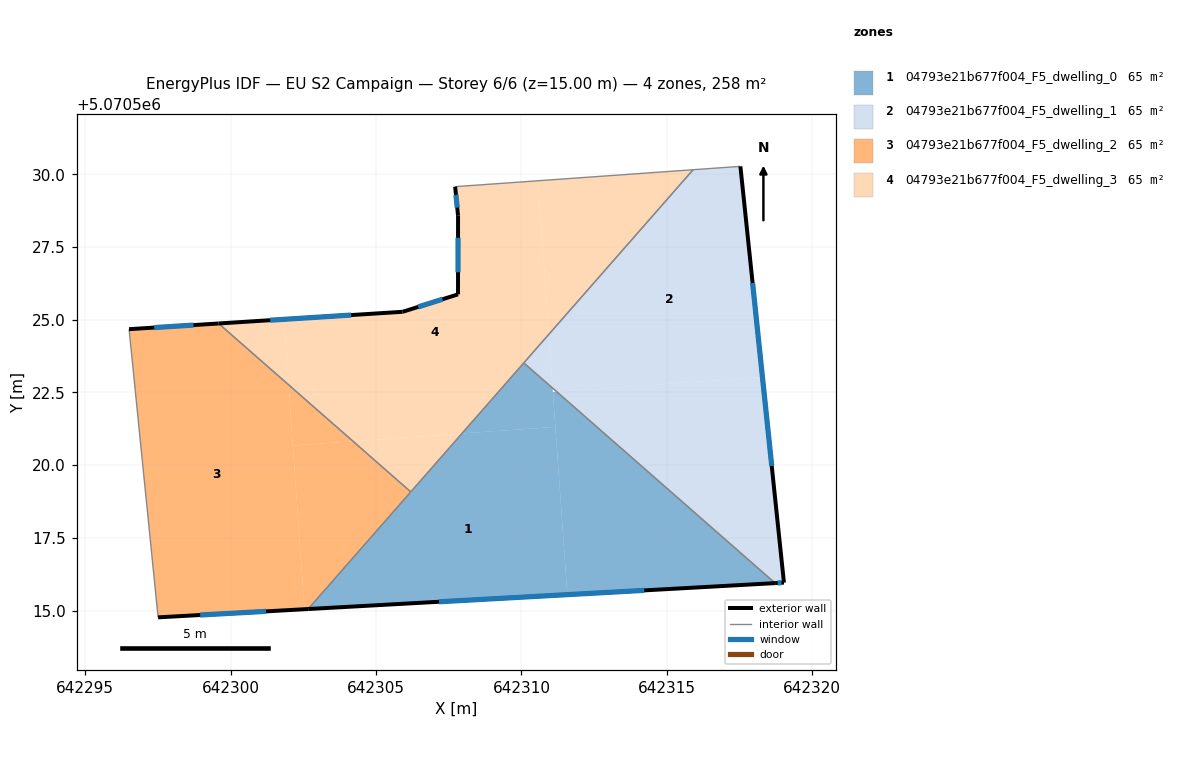
=== STOREY PLAN SPEC (per zone: floor XY polygon, exterior-wall plan segments, windows/doors) ===
zone 1: 04793e21b677f004_F5_dwelling_0  (64.6 m²)
  floor: (642311.58, 5070515.55) (642311.17, 5070521.32) (642307.95, 5070521.09) (642302.67, 5070515.05)
  floor: (642311.17, 5070521.32) (642311.07, 5070522.65) (642310.08, 5070523.51) (642307.95, 5070521.09)
  floor: (642318.72, 5070515.94) (642311.21, 5070522.52) (642311.08, 5070522.51) (642311.58, 5070515.55)
  exterior wall: (642318.72, 5070515.94) – (642302.67, 5070515.05)  [16.1 m]
    window: (642314.22, 5070515.69) – (642307.16, 5070515.30)  [9.3 m²]
  interior walls: 3
zone 2: 04793e21b677f004_F5_dwelling_1  (64.6 m²)
  floor: (642318.28, 5070523.03) (642317.53, 5070530.27) (642315.90, 5070530.16) (642310.94, 5070524.49) (642311.07, 5070522.65) (642311.21, 5070522.52)
  floor: (642319.02, 5070515.96) (642318.28, 5070523.03) (642311.21, 5070522.52) (642318.72, 5070515.94)
  floor: (642311.07, 5070522.65) (642310.94, 5070524.49) (642310.08, 5070523.51)
  exterior wall: (642317.53, 5070530.27) – (642319.02, 5070515.96)  [14.4 m]
    window: (642317.95, 5070526.26) – (642318.60, 5070519.97)  [8.3 m²]
  exterior wall: (642319.02, 5070515.96) – (642318.72, 5070515.94)  [0.3 m]
    window: (642318.94, 5070515.96) – (642318.80, 5070515.95)  [0.2 m²]
  interior walls: 3
zone 3: 04793e21b677f004_F5_dwelling_2  (64.6 m²)
  floor: (642302.54, 5070515.05) (642301.99, 5070522.76) (642299.59, 5070524.87) (642296.51, 5070524.67) (642297.51, 5070514.77)
  floor: (642302.67, 5070515.05) (642306.19, 5070519.08) (642304.21, 5070520.82) (642302.14, 5070520.67) (642302.54, 5070515.05)
  floor: (642304.21, 5070520.82) (642301.99, 5070522.76) (642302.14, 5070520.67)
  exterior wall: (642296.51, 5070524.67) – (642299.59, 5070524.87)  [3.1 m]
    window: (642297.37, 5070524.73) – (642298.72, 5070524.81)  [1.8 m²]
  exterior wall: (642302.67, 5070515.05) – (642297.51, 5070514.77)  [5.2 m]
    window: (642301.22, 5070514.97) – (642298.95, 5070514.85)  [3.0 m²]
  interior walls: 3
zone 4: 04793e21b677f004_F5_dwelling_3  (64.6 m²)
  floor: (642307.95, 5070521.09) (642310.94, 5070524.49) (642310.56, 5070529.78) (642307.72, 5070529.57) (642307.82, 5070528.57) (642307.82, 5070525.87) (642305.92, 5070525.27) (642301.83, 5070525.01) (642301.99, 5070522.76) (642304.21, 5070520.82)
  floor: (642301.99, 5070522.76) (642301.83, 5070525.01) (642299.59, 5070524.87)
  floor: (642310.94, 5070524.49) (642315.90, 5070530.16) (642310.56, 5070529.78)
  floor: (642306.19, 5070519.08) (642307.95, 5070521.09) (642304.21, 5070520.82)
  exterior wall: (642299.59, 5070524.87) – (642305.92, 5070525.27)  [6.3 m]
    window: (642301.36, 5070524.98) – (642304.14, 5070525.16)  [3.7 m²]
  exterior wall: (642305.92, 5070525.27) – (642307.82, 5070525.87)  [2.0 m]
    window: (642306.45, 5070525.44) – (642307.29, 5070525.70)  [1.2 m²]
  exterior wall: (642307.82, 5070525.87) – (642307.82, 5070528.57)  [2.7 m]
    window: (642307.82, 5070526.63) – (642307.82, 5070527.82)  [1.6 m²]
  exterior wall: (642307.82, 5070528.57) – (642307.72, 5070529.57)  [1.0 m]
    window: (642307.79, 5070528.85) – (642307.75, 5070529.29)  [0.6 m²]
  interior walls: 4

=== DERIVED (storey summary) ===
Building: EU S2 Campaign
Storey: 6 of 6  (floor level z = 15.00 m)
Storey gross floor area: 258.5 m²
Zones on this storey: 4
  - 04793e21b677f004_F5_dwelling_0: floor 64.6 m²; exterior wall 16.1 m (48.2 m²); 1 window(s) 9.3 m²; WWR 19.3%
  - 04793e21b677f004_F5_dwelling_1: floor 64.6 m²; exterior wall 14.7 m (44.1 m²); 2 window(s) 8.5 m²; WWR 19.3%
  - 04793e21b677f004_F5_dwelling_2: floor 64.6 m²; exterior wall 8.3 m (24.8 m²); 2 window(s) 4.8 m²; WWR 19.3%
  - 04793e21b677f004_F5_dwelling_3: floor 64.6 m²; exterior wall 12.0 m (36.1 m²); 4 window(s) 7.0 m²; WWR 19.3%
Zone adjacency (shared interzone walls):
  - 04793e21b677f004_F5_dwelling_0 ↔ 04793e21b677f004_F5_dwelling_1
  - 04793e21b677f004_F5_dwelling_0 ↔ 04793e21b677f004_F5_dwelling_2
  - 04793e21b677f004_F5_dwelling_0 ↔ 04793e21b677f004_F5_dwelling_3
  - 04793e21b677f004_F5_dwelling_1 ↔ 04793e21b677f004_F5_dwelling_3
  - 04793e21b677f004_F5_dwelling_2 ↔ 04793e21b677f004_F5_dwelling_3